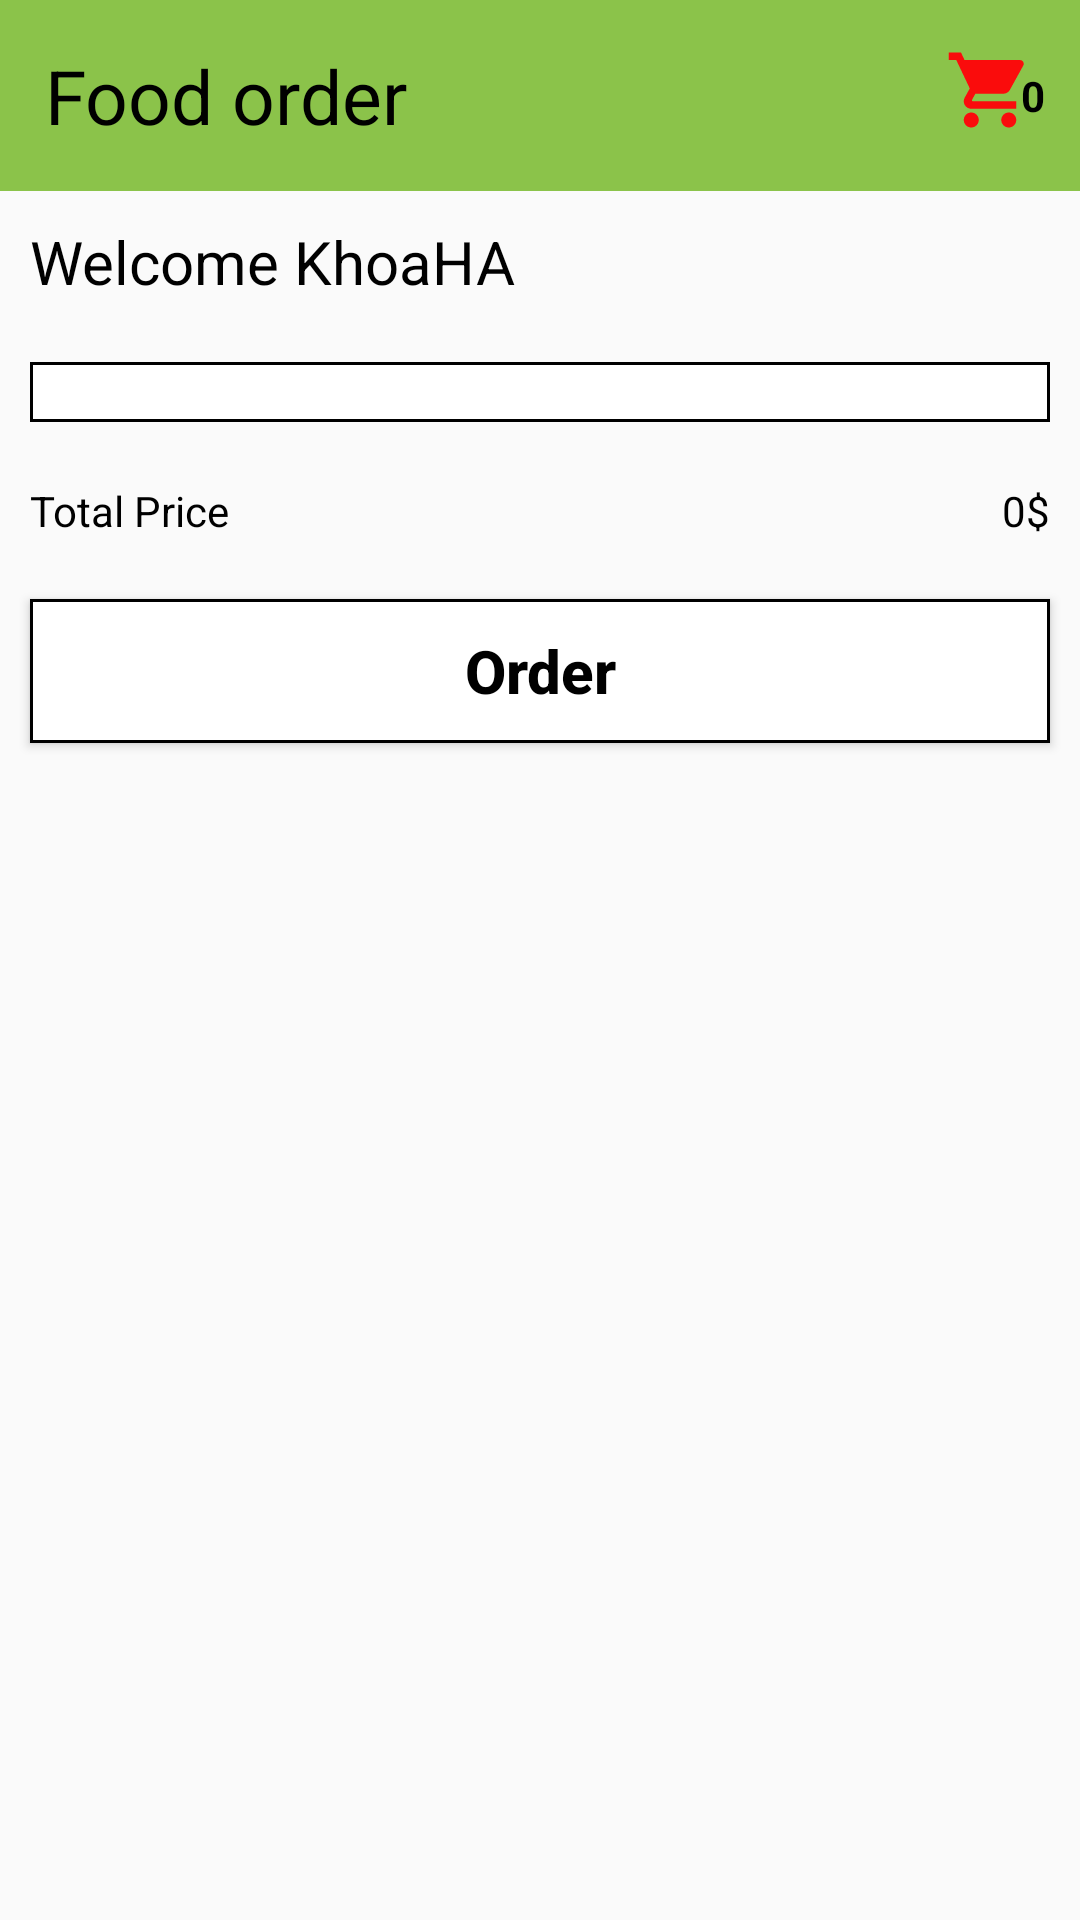

Reconstruct the res/layout file that produces this screen, plus the resources it refers to.
<!-- AndroidManifest.xml: application theme Theme.AppFoodOder -->
<!-- res/layout/activity_food_order.xml -->
<?xml version="1.0" encoding="utf-8"?>
<layout xmlns:android="http://schemas.android.com/apk/res/android"
   >
    <LinearLayout
        android:layout_width="match_parent"
        android:layout_height="match_parent"
        android:orientation="vertical">
        <RelativeLayout
            android:layout_width="match_parent"
            android:background="#8BC34A"
            android:layout_height="wrap_content">

            <TextView
                android:layout_width="wrap_content"
                android:layout_height="wrap_content"
                android:padding="15dp"
                android:textColor="@color/black"
                android:text="Food order"
                android:textSize="25dp" />

            <ImageView
                android:layout_width="wrap_content"
                android:layout_height="wrap_content"
                android:id="@+id/imgGioHang"
                android:src="@drawable/ic_baseline_shopping_cart_24"
                android:padding="15dp"
                android:layout_alignParentRight="true"/>
            <RelativeLayout
                android:layout_width="21dp"
                android:layout_height="21dp"
                android:background="@drawable/custom_backgroup"
                android:layout_centerInParent="true"
                android:layout_marginRight="5dp"
                android:layout_alignParentRight="true">
                <TextView
                    android:layout_width="wrap_content"
                    android:layout_height="wrap_content"
                    android:text="0"
                    android:textColor="@color/black"
                    android:textStyle="bold"
                    android:id="@+id/txtSoLuong"
                    android:layout_centerInParent="true"/>
            </RelativeLayout>
        </RelativeLayout>
        <TextView
            android:layout_width="match_parent"
            android:layout_height="wrap_content"
            android:text="Welcome KhoaHA"
            android:textSize="20dp"
            android:padding="10dp"
            android:textColor="@color/black"/>
        <LinearLayout
            android:layout_width="match_parent"
            android:orientation="vertical"
            android:layout_margin="10dp"
            android:background="@drawable/custom_linear"
            android:layout_height="wrap_content">
            <ListView
                android:layout_width="match_parent"
                android:layout_height="wrap_content"
                android:padding="10dp"
                android:paddingBottom="10dp"
                android:id="@+id/lvSanPham"/>
        </LinearLayout>
        <RelativeLayout
            android:layout_width="match_parent"
            android:layout_height="wrap_content">
            <TextView
                android:layout_width="wrap_content"
                android:layout_height="wrap_content"
                android:textColor="@color/black"
                android:padding="10dp"
                android:text="Total Price"/>
            <TextView
                android:layout_width="wrap_content"
                android:layout_height="wrap_content"
                android:text="0$"
                android:layout_alignParentRight="true"
                android:padding="10dp"
                android:textColor="@color/black"
                android:id="@+id/txtMoney"/>
        </RelativeLayout>
        <Button
            android:layout_width="match_parent"
            android:layout_height="wrap_content"
            android:text="Order"
            android:id="@+id/btnOder"
            android:textSize="20dp"
            android:textAllCaps="false"
            android:textColor="@color/black"
            android:textStyle="bold"
            android:background="@drawable/custom_linear"
            android:layout_margin="10dp"/>
        <TextView
            android:layout_width="match_parent"
            android:layout_height="wrap_content"
            android:gravity="center"
            android:padding="10dp"
            android:id="@+id/txtThanks"
            android:textSize="15dp"
            android:textColor="@color/black"/>
    </LinearLayout>

</layout>
<!-- resources referenced by this layout -->
<resources>
  <!-- drawable custom_linear (drawable) -->
  <?xml version="1.0" encoding="utf-8"?>
  <shape xmlns:android="http://schemas.android.com/apk/res/android">
  
      <solid android:color="@color/white"/>
      <stroke android:color="@color/black"
              android:width="1dp"/>
  </shape>
  <!-- drawable ic_baseline_shopping_cart_24 (drawable) -->
  <vector android:height="30dp" android:tint="#FA0C0C"
      android:viewportHeight="24" android:viewportWidth="24"
      android:width="30dp" xmlns:android="http://schemas.android.com/apk/res/android">
      <path android:fillColor="@android:color/white" android:pathData="M7,18c-1.1,0 -1.99,0.9 -1.99,2S5.9,22 7,22s2,-0.9 2,-2 -0.9,-2 -2,-2zM1,2v2h2l3.6,7.59 -1.35,2.45c-0.16,0.28 -0.25,0.61 -0.25,0.96 0,1.1 0.9,2 2,2h12v-2L7.42,15c-0.14,0 -0.25,-0.11 -0.25,-0.25l0.03,-0.12 0.9,-1.63h7.45c0.75,0 1.41,-0.41 1.75,-1.03l3.58,-6.49c0.08,-0.14 0.12,-0.31 0.12,-0.48 0,-0.55 -0.45,-1 -1,-1L5.21,4l-0.94,-2L1,2zM17,18c-1.1,0 -1.99,0.9 -1.99,2s0.89,2 1.99,2 2,-0.9 2,-2 -0.9,-2 -2,-2z"/>
  </vector>
  <style name="Theme.AppFoodOder" parent="Theme.AppCompat.DayNight.DarkActionBar">
          
          <item name="colorPrimary">@color/purple_500</item>
          <item name="colorPrimaryVariant">@color/purple_700</item>
          <item name="colorOnPrimary">@color/white</item>
          
          <item name="colorSecondary">@color/teal_200</item>
          <item name="colorSecondaryVariant">@color/teal_700</item>
          <item name="colorOnSecondary">@color/black</item>
          
          <item name="android:statusBarColor" tools:targetApi="l">?attr/colorPrimaryVariant</item>
          
      </style>
  <!-- not gathered from this repository: default colours our renderer supplied (Android Studio template values) -->
  <color name="purple_500">#FF6200EE</color>
  <color name="purple_700">#FF3700B3</color>
  <color name="teal_200">#FF03DAC5</color>
  <color name="teal_700">#FF018786</color>
  <color name="black">#FF000000</color>
  <color name="white">#FFFFFFFF</color>
</resources>
